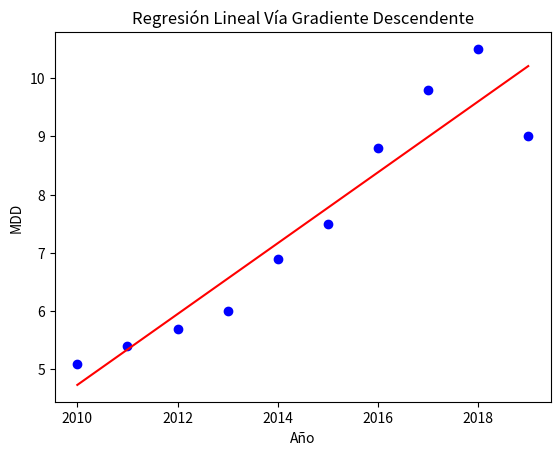

Generate this figure with matplotlib: (Note: this script raises an exception after producing the figure.)
import numpy as np
import matplotlib.pyplot as plt

# 1.- Definir los datos de entrada 
X = np.array([2010, 2011, 2012, 2013, 2014, 2015, 2016, 2017, 2018, 2019])
Yd = np.array([5.1,5.4, 5.7, 6, 6.9, 7.5, 8.8, 9.8, 10.5, 9.0])

# 2.- Definir parametros
a = 0.6
b = -1217.2
lr = 0.0000001
epocas = 4000  
m = len(Yd)

Yobt = np.zeros(m)
for i in range(epocas):
    # 3.- Calculamos Yobt
    Yobt = a * X + b
    a -= (lr / m) * np.sum((Yobt - Yd) * X)
    b -= (lr / m) * np.sum((Yobt - Yd))
    ECM = (1 / (2 * m)) * np.sum(Yobt - Yd) **2

print(f"a = { a }")
print(f"b = { b }")

print(f"La prevision del año 2020 es: {(a*2020)+b} MDP")

# 4.- Grafica de las funciones
plt.scatter(X, Yd, color='blue', label='Datos originales')  # Graficar puntos 
plt.plot(X, Yobt, color='red', label='Recta de regresión')  # Graficar línea

plt.xlabel('Año')  
plt.ylabel('MDD')  
plt.title('Regresión Lineal Vía Gradiente Descendente')  

plt.show()

# 5.- Valores del usuario
year = float(input("Ingrese el año que desea predecir: "))
print(f"La prevision del año {year} es: {(a*year)+b} MDP")
